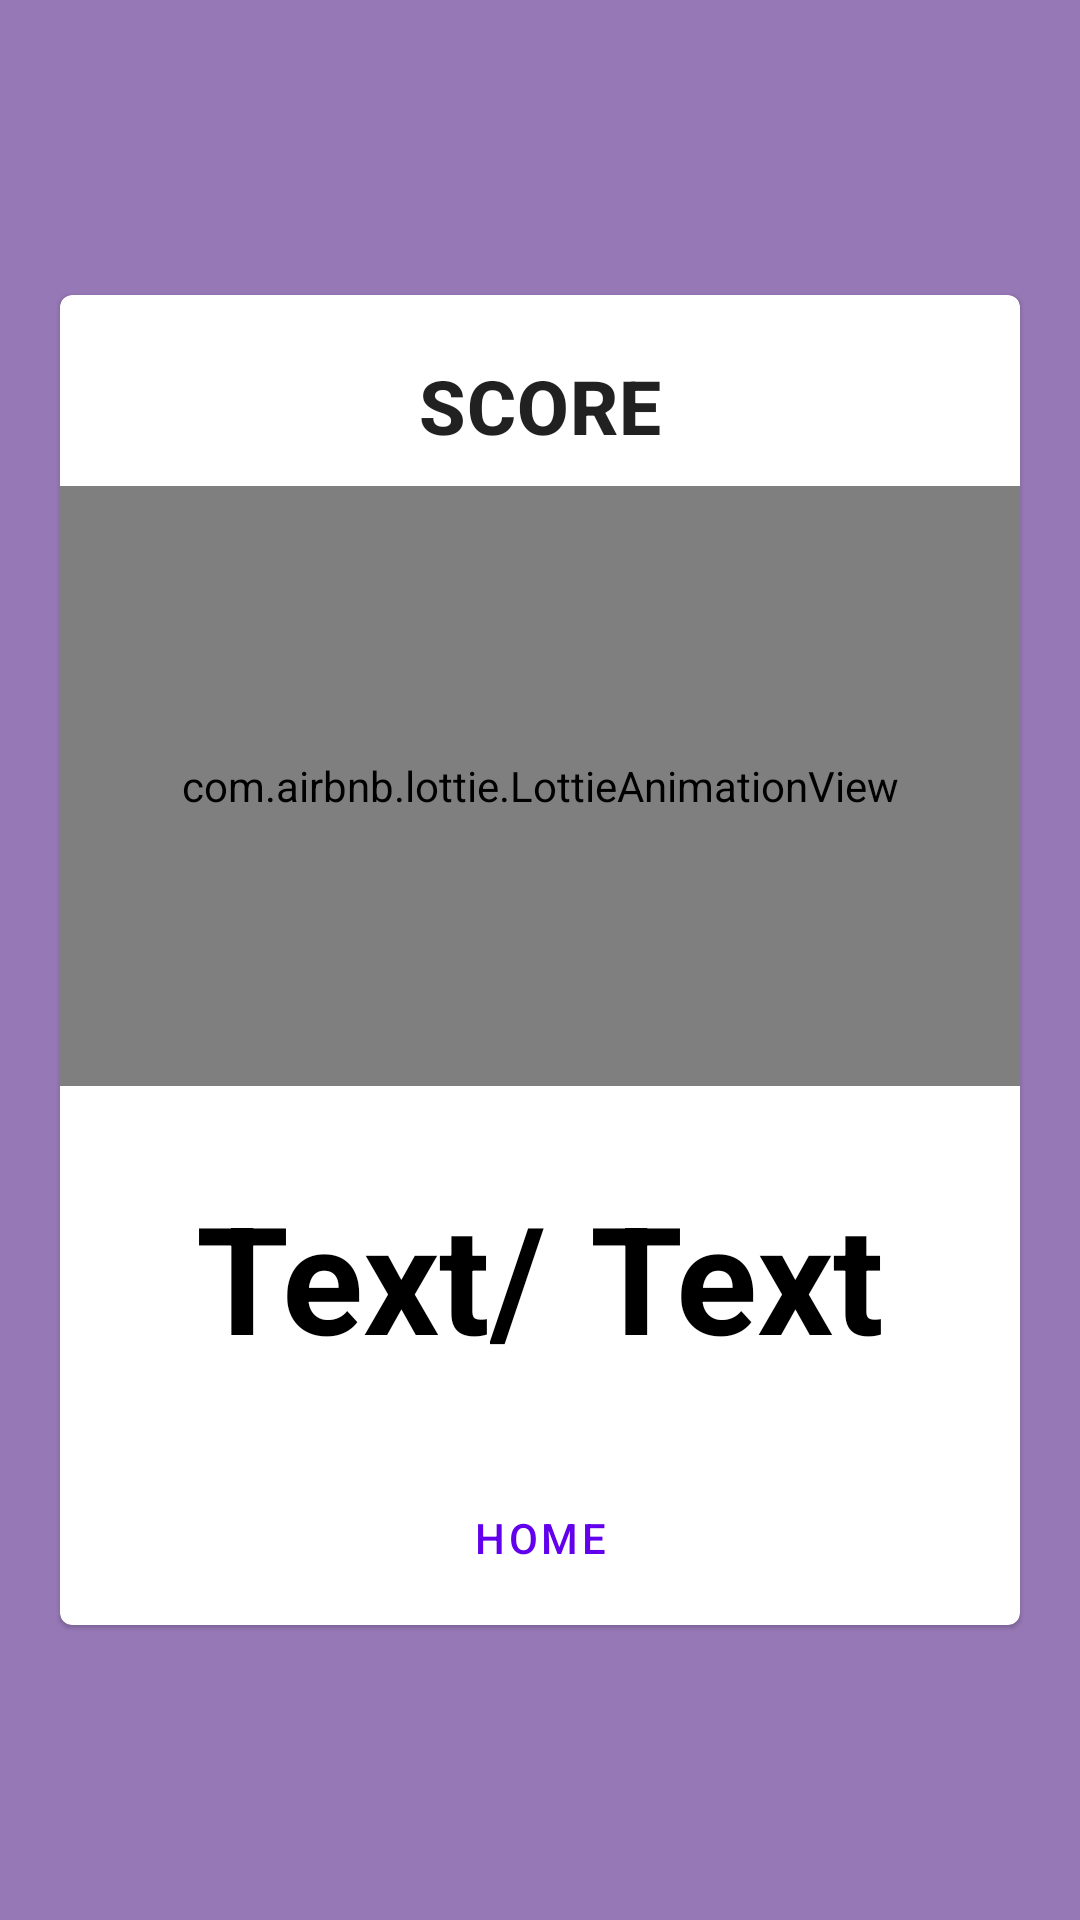

Produce the Android XML layout that renders to this screen, including the resource entries it uses.
<!-- AndroidManifest.xml: application theme AppTheme -->
<!-- res/layout/activity_quiz_result.xml -->
<?xml version="1.0" encoding="utf-8"?>
<LinearLayout xmlns:android="http://schemas.android.com/apk/res/android"
    xmlns:app="http://schemas.android.com/apk/res-auto"
    xmlns:tools="http://schemas.android.com/tools"
    android:layout_width="match_parent"
    android:layout_height="match_parent"
    android:background="#9678B6"
    android:gravity="center"
    android:orientation="vertical"
    tools:context=".QuizResultActivity">

    <ScrollView
        android:layout_width="match_parent"
        android:layout_height="wrap_content"
        android:orientation="vertical">

        <com.google.android.material.card.MaterialCardView
            android:id="@+id/schedule_card"
            android:layout_width="match_parent"
            android:layout_height="wrap_content"
            android:layout_margin="20dp"
            android:clickable="true">

            <LinearLayout
                android:layout_width="match_parent"
                android:layout_height="wrap_content"
                android:orientation="vertical">

                <TextView
                    android:layout_width="match_parent"
                    android:layout_height="wrap_content"
                    android:layout_marginTop="20dp"
                    android:layout_marginBottom="10dp"
                    android:gravity="center"
                    android:text="@string/score"
                    android:textAppearance="?attr/textAppearanceHeadline6"
                    android:textSize="25dp"
                    android:textStyle="bold" />

                <LinearLayout
                    android:layout_width="match_parent"
                    android:layout_height="wrap_content"
                    android:layout_marginBottom="20dp">

                    <com.airbnb.lottie.LottieAnimationView
                        android:id="@+id/animationView"
                        android:layout_width="match_parent"
                        android:layout_height="200dp"
                        android:layout_centerInParent="true"
                        app:lottie_autoPlay="true"
                        app:lottie_loop="true"
                        app:lottie_rawRes="@raw/results" />
                </LinearLayout>


                <LinearLayout
                    android:layout_width="match_parent"
                    android:layout_height="wrap_content"
                    android:gravity="center"
                    android:orientation="horizontal"
                    android:padding="10dp"
                    tools:layout_editor_absoluteX="1dp"
                    tools:layout_editor_absoluteY="1dp">


                    <TextView
                        android:id="@+id/marks"
                        android:layout_width="match_parent"
                        android:layout_height="wrap_content"
                        android:layout_weight="1"
                        android:text="Text"
                        android:textAlignment="textEnd"
                        android:textColor="@android:color/background_dark"
                        android:textSize="50dp"
                        android:textStyle="bold" />

                    <TextView
                        android:layout_width="200dp"
                        android:layout_height="wrap_content"
                        android:layout_weight="1"
                        android:text="/"
                        android:textColor="@android:color/background_dark"
                        android:textSize="50dp"
                        android:textStyle="bold" />

                    <TextView
                        android:id="@+id/totalMarks"
                        android:layout_width="match_parent"
                        android:layout_height="wrap_content"
                        android:layout_weight="1"
                        android:text="Text"
                        android:textAlignment="textStart"
                        android:textColor="@android:color/background_dark"
                        android:textSize="50dp"
                        android:textStyle="bold" />

                </LinearLayout>

                <com.google.android.material.button.MaterialButton
                    android:id="@+id/gotohome"
                    style="?attr/borderlessButtonStyle"
                    android:layout_width="wrap_content"
                    android:layout_height="wrap_content"
                    android:layout_gravity="center"
                    android:layout_marginTop="20dp"
                    android:layout_marginBottom="5dp"
                    android:background="#3F51B5"
                    android:text="@string/Home"
                    app:icon="@drawable/ic_baseline_home_24"
                    app:iconGravity="textEnd" />


            </LinearLayout>
        </com.google.android.material.card.MaterialCardView>

    </ScrollView>


</LinearLayout>
<!-- resources referenced by this layout -->
<resources>
  <string name="Home">HOME</string>
  <string name="score">SCORE</string>
</resources>
